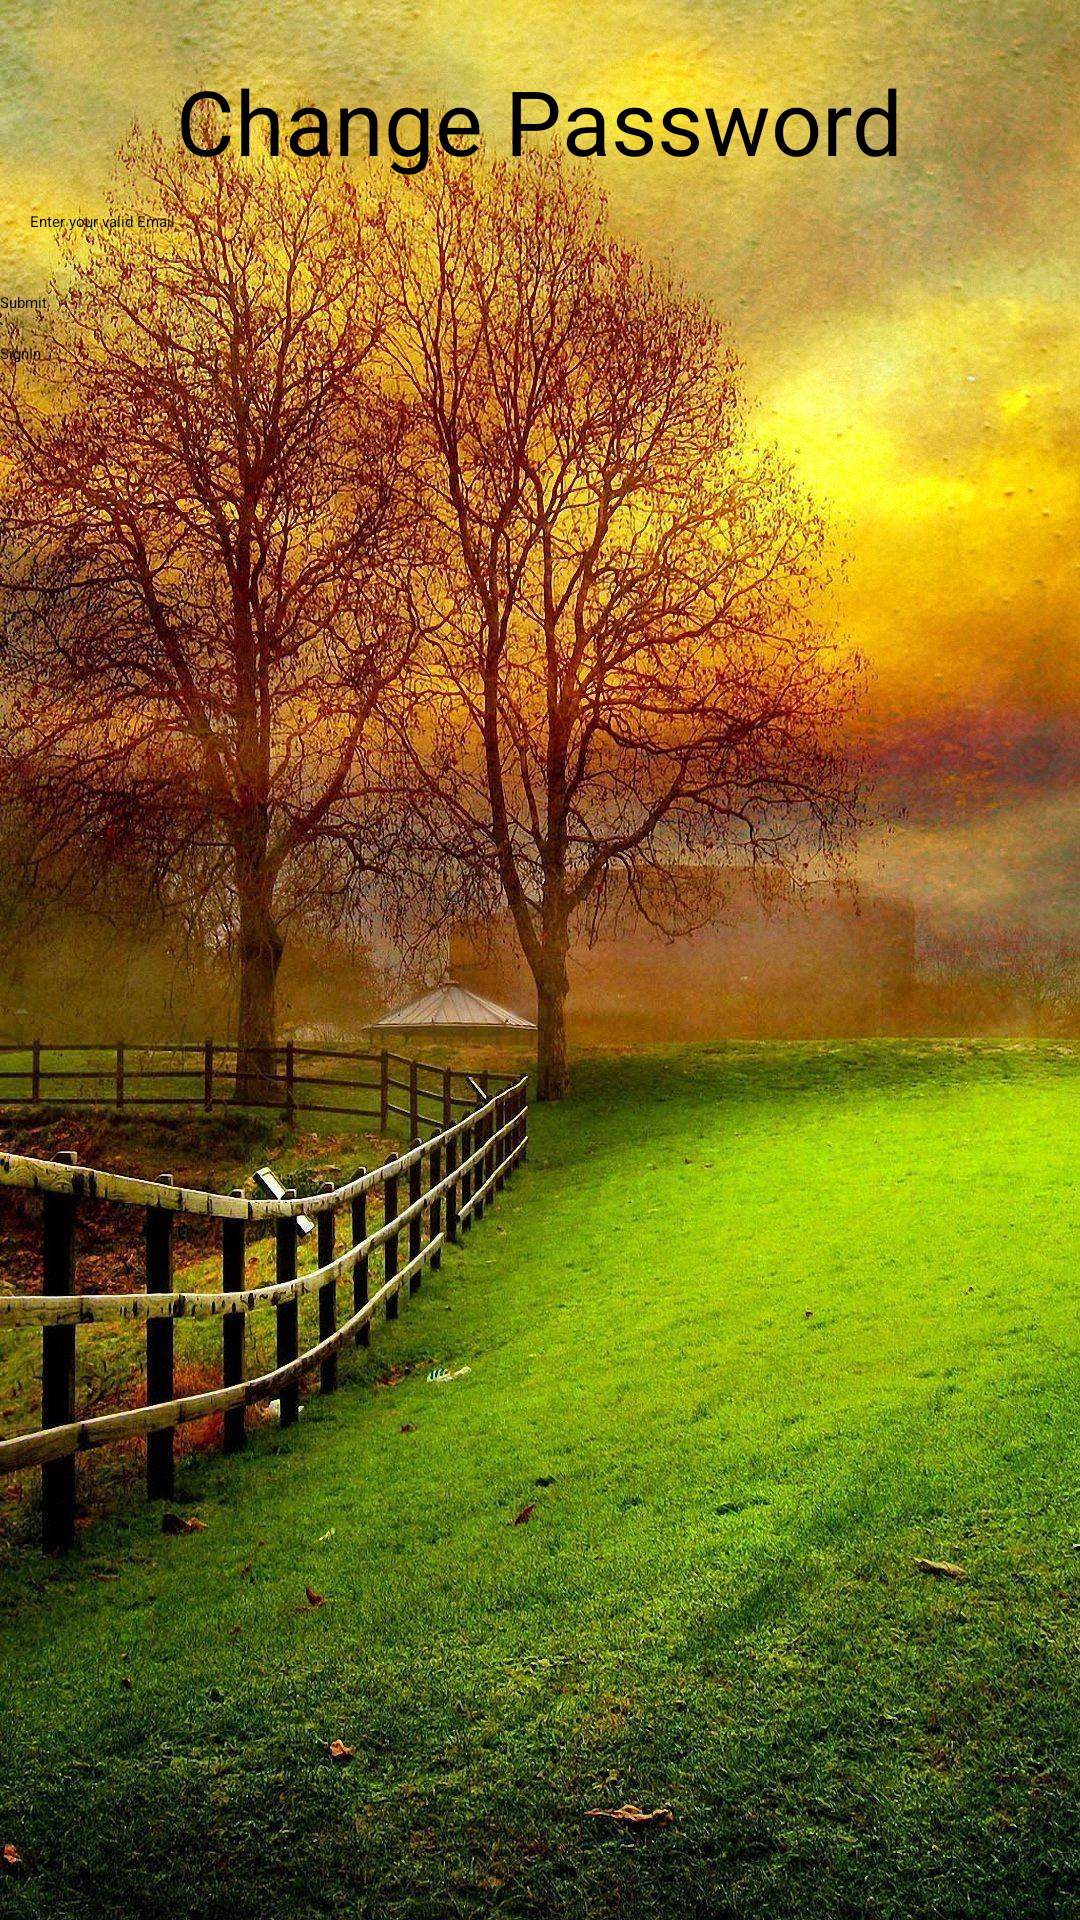

Android layout source for this screen:
<!-- AndroidManifest.xml: application theme Theme.Firebase -->
<!-- res/layout/activity_forget_password.xml -->
<?xml version="1.0" encoding="utf-8"?>
<RelativeLayout xmlns:android="http://schemas.android.com/apk/res/android"
    xmlns:tools="http://schemas.android.com/tools"
    android:layout_width="match_parent"
    android:layout_height="match_parent">

    <ImageView
        android:layout_width="match_parent"
        android:layout_height="match_parent"
        android:src="@drawable/background"
        android:scaleType="centerCrop"
        android:contentDescription="@string/background_image_description"
        />
<LinearLayout xmlns:android="http://schemas.android.com/apk/res/android"
    xmlns:app="http://schemas.android.com/apk/res-auto"
    xmlns:tools="http://schemas.android.com/tools"
    android:layout_width="match_parent"
    android:layout_height="match_parent"
    android:orientation="vertical"
    tools:context=".ForgetPassword">
    <TextView
        android:layout_width="wrap_content"
        android:layout_gravity="center_horizontal"
        android:textSize="30dp"
        android:text="Change Password"
        android:layout_marginTop="20dp"
        android:layout_height="wrap_content"/>
    <EditText
        android:layout_width="match_parent"
        android:id="@+id/ForgetEmailId"
        android:layout_marginTop="30dp"
        android:layout_margin="10dp"
        android:hint="Enter your valid Email"
        android:layout_height="wrap_content"/>
    <ProgressBar
        android:id="@+id/ProgressBarId"
        android:layout_width="wrap_content"
        android:layout_height="wrap_content"
        android:textAlignment="center"
        android:layout_gravity="center_horizontal"
        android:layout_marginTop="10dp"
        android:layout_marginBottom="10dp"
        android:visibility="gone"/>
    <Button
        android:layout_width="match_parent"
        android:layout_marginTop="10dp"
        android:id="@+id/ForgetPasswordBtn"
        android:layout_height="wrap_content"
        android:text="Submit"/>
    <Button
        android:layout_width="match_parent"
        android:layout_marginTop="10dp"
        android:id="@+id/ForgetToSignInBtn"
        android:layout_height="wrap_content"
        android:text="SignIn"/>

</LinearLayout>
</RelativeLayout>
<!-- resources referenced by this layout -->
<resources>
  <!-- drawable background: jpg bitmap (drawable-v24, 558415 bytes) -->
  <string name="background_image_description" />
</resources>
